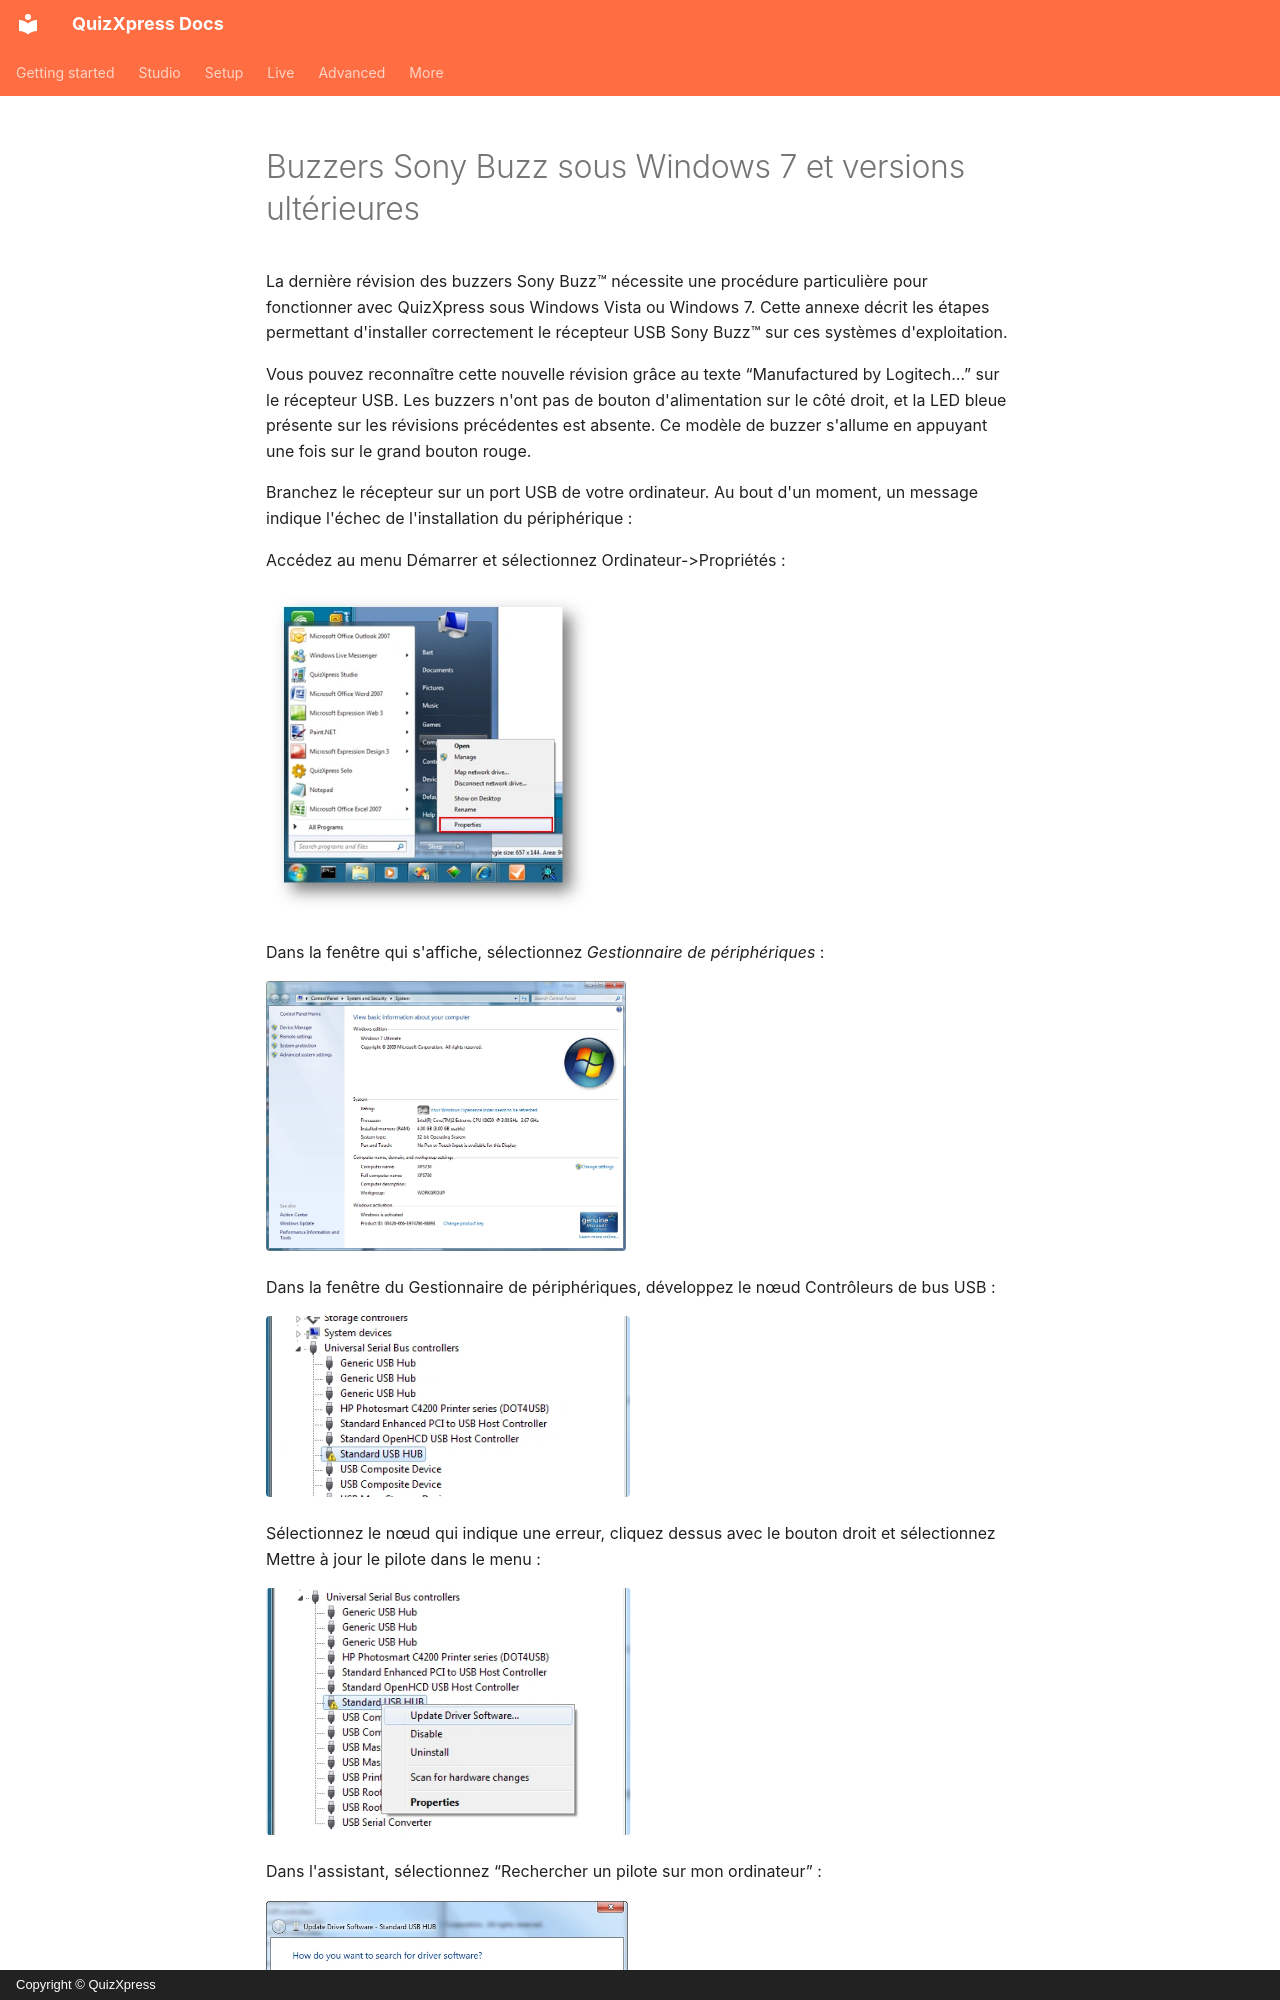

repository: gameshowcrew/quizxpress-docs · page: hardware-installation/sony-buzz-buzzers-on-windows-7-and-later.fr/index.html · generator: mkdocs · copyright: Copyright © QuizXpress

# Buzzers Sony Buzz sous Windows 7 et versions ultérieures

La dernière révision des buzzers Sony Buzz™ nécessite une procédure particulière pour fonctionner avec QuizXpress sous Windows Vista ou Windows 7. Cette annexe décrit les étapes permettant d'installer correctement le récepteur USB Sony Buzz™ sur ces systèmes d'exploitation.

Vous pouvez reconnaître cette nouvelle révision grâce au texte “Manufactured by Logitech…” sur le récepteur USB. Les buzzers n'ont pas de bouton d'alimentation sur le côté droit, et la LED bleue présente sur les révisions précédentes est absente. Ce modèle de buzzer s'allume en appuyant une fois sur le grand bouton rouge.

Branchez le récepteur sur un port USB de votre ordinateur. Au bout d'un moment, un message indique l'échec de l'installation du périphérique :

Accédez au menu Démarrer et sélectionnez Ordinateur->Propriétés :

![](../assets/images/image485.webp){ width="330" loading=lazy }

Dans la fenêtre qui s'affiche, sélectionnez *Gestionnaire de périphériques* :

![](../assets/images/image486.webp){ width="360" loading=lazy }

Dans la fenêtre du Gestionnaire de périphériques, développez le nœud Contrôleurs de bus USB :

![](../assets/images/image487.webp){ width="364" loading=lazy }

Sélectionnez le nœud qui indique une erreur, cliquez dessus avec le bouton droit et sélectionnez Mettre à jour le pilote dans le menu :
